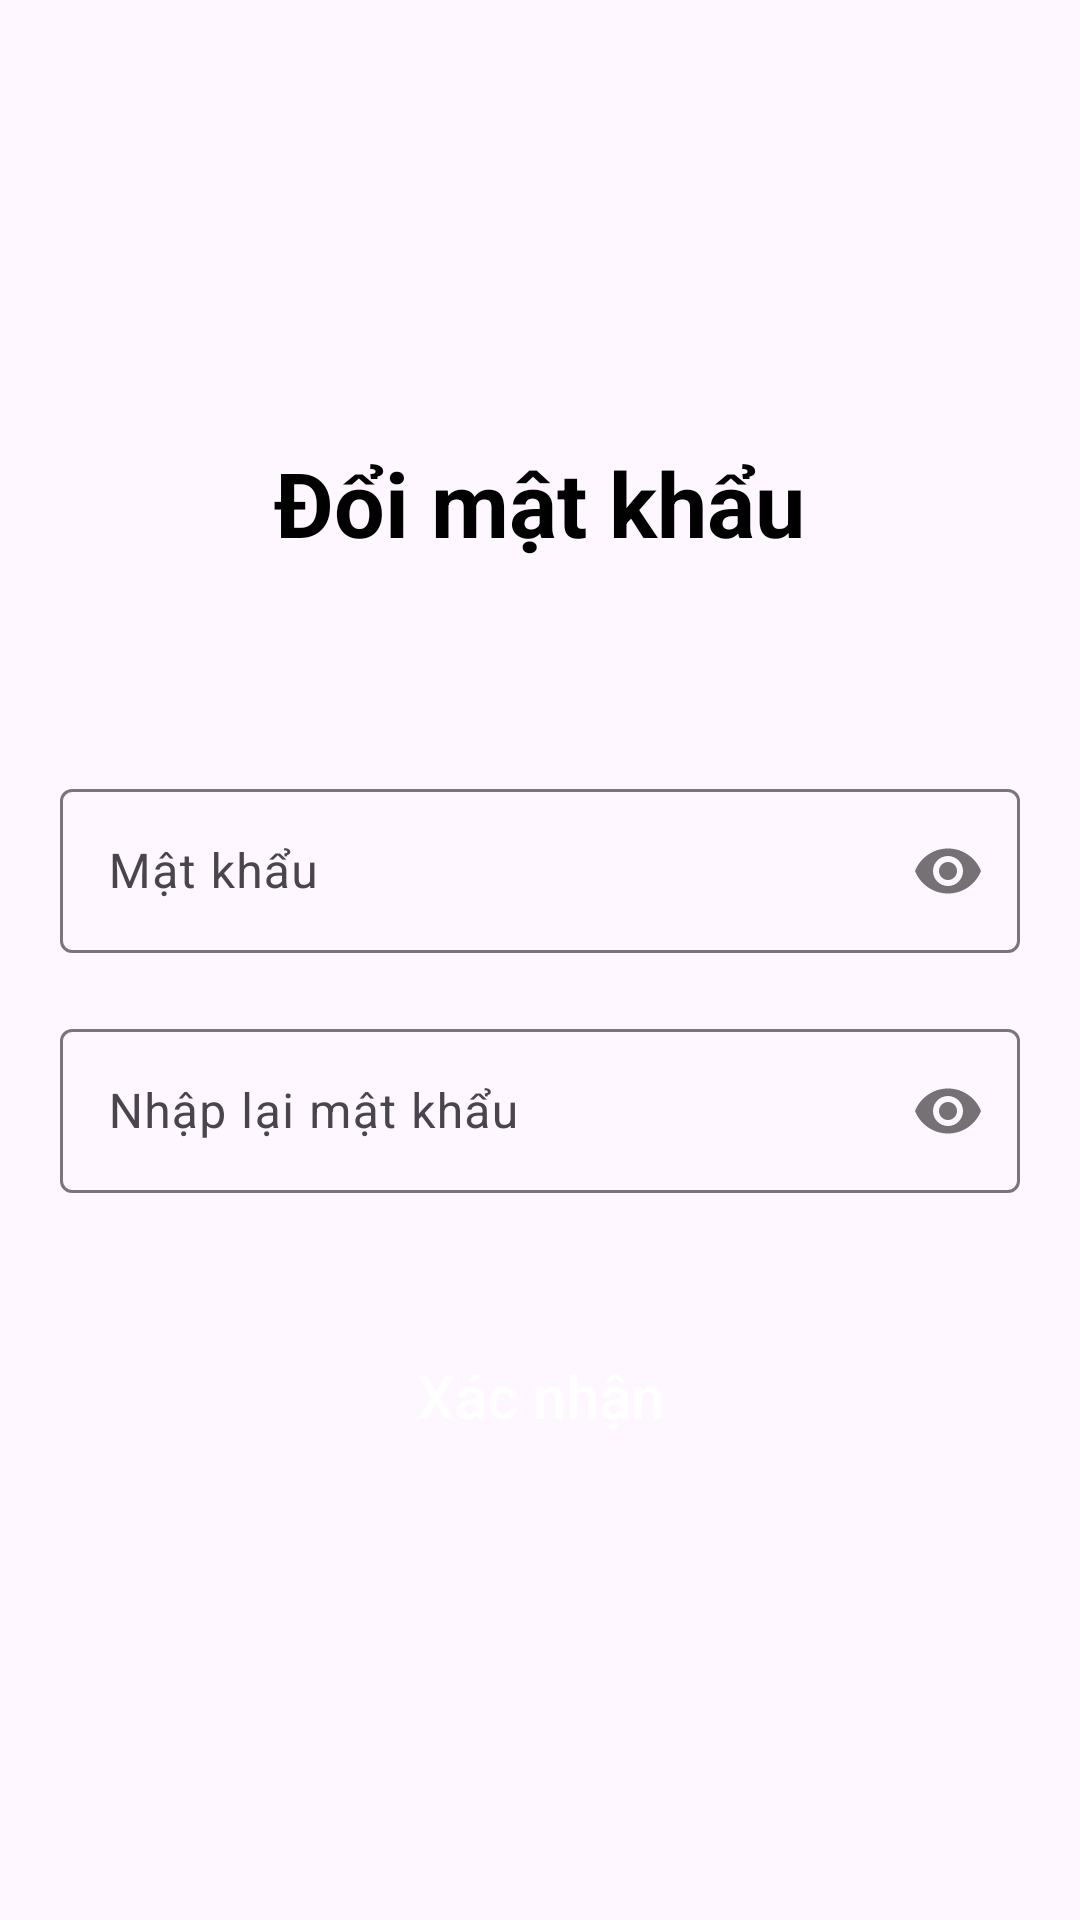

Write the Android layout XML for this screen, with the resource values it uses.
<!-- AndroidManifest.xml: application theme Theme.App01 -->
<!-- res/layout/activity_change_password.xml -->
<?xml version="1.0" encoding="utf-8"?>
<LinearLayout xmlns:android="http://schemas.android.com/apk/res/android"
    xmlns:app="http://schemas.android.com/apk/res-auto"
    xmlns:tools="http://schemas.android.com/tools"
    android:id="@+id/main"
    android:layout_width="match_parent"
    android:layout_height="match_parent"
    android:orientation="vertical"
    android:gravity="center"
    tools:context=".Activity.ChangePassword">
    <TextView
        android:layout_width="wrap_content"
        android:layout_height="wrap_content"
        android:layout_gravity="center"
        android:text="Đổi mật khẩu"
        android:textSize="30sp"
        android:textStyle="bold"
        android:textColor="#000000"
        android:layout_marginBottom="20dp"
        />
    <TextView
        android:id="@+id/gmailTV"
        android:layout_width="wrap_content"
        android:layout_height="20dp"
        android:layout_gravity="center"
        android:layout_marginTop="10dp"
        android:textColor="#CC000000"
        android:textSize="16sp"
        android:textStyle="bold" />
    <com.google.android.material.textfield.TextInputLayout
        android:id="@+id/etPasswordLayout"
        android:layout_width="match_parent"
        android:layout_height="60dp"
        app:passwordToggleEnabled="true"
        android:layout_marginStart="20dp"
        android:layout_marginEnd="20dp"
        android:layout_marginTop="20dp"
        android:background="@drawable/round_black_dark">

        <com.google.android.material.textfield.TextInputEditText
            android:id="@+id/passwordET"
            android:layout_width="match_parent"
            android:layout_height="wrap_content"
            android:background="@drawable/round_black_dark"
            android:hint="Mật khẩu"
            android:inputType="textPassword"
            android:textSize="16sp"
            />
    </com.google.android.material.textfield.TextInputLayout>
    <com.google.android.material.textfield.TextInputLayout
        android:id="@+id/etcfPasswordLayout"
        android:layout_width="match_parent"
        android:layout_height="60dp"
        app:passwordToggleEnabled="true"
        android:layout_marginStart="20dp"
        android:layout_marginEnd="20dp"
        android:layout_marginTop="20dp"
        android:background="@drawable/round_black_dark">

        <com.google.android.material.textfield.TextInputEditText
            android:id="@+id/cfpasswordET"
            android:layout_width="match_parent"
            android:layout_height="wrap_content"
            android:background="@drawable/round_black_dark"
            android:hint="Nhập lại mật khẩu"
            android:inputType="textPassword"
            android:textSize="16sp"
            />
    </com.google.android.material.textfield.TextInputLayout>
    <androidx.appcompat.widget.AppCompatButton
        android:id="@+id/changePassBtn"
        android:layout_width="match_parent"
        android:layout_height="55dp"
        android:layout_marginEnd="20dp"
        android:layout_marginStart="20dp"
        android:text="Xác nhận"
        android:textAllCaps="false"
        android:layout_marginTop="40dp"
        android:background="@drawable/round_back_primary"
        android:textSize="20sp"
        android:textColor="@color/white"
        />
</LinearLayout>
<!-- resources referenced by this layout -->
<resources>
  <color name="white">#FFFFFFFF</color>
  <style name="Theme.App01" parent="Base.Theme.App01" />
  <style name="Base.Theme.App01" parent="Theme.Material3.Light.NoActionBar">
          
          
      </style>
</resources>
